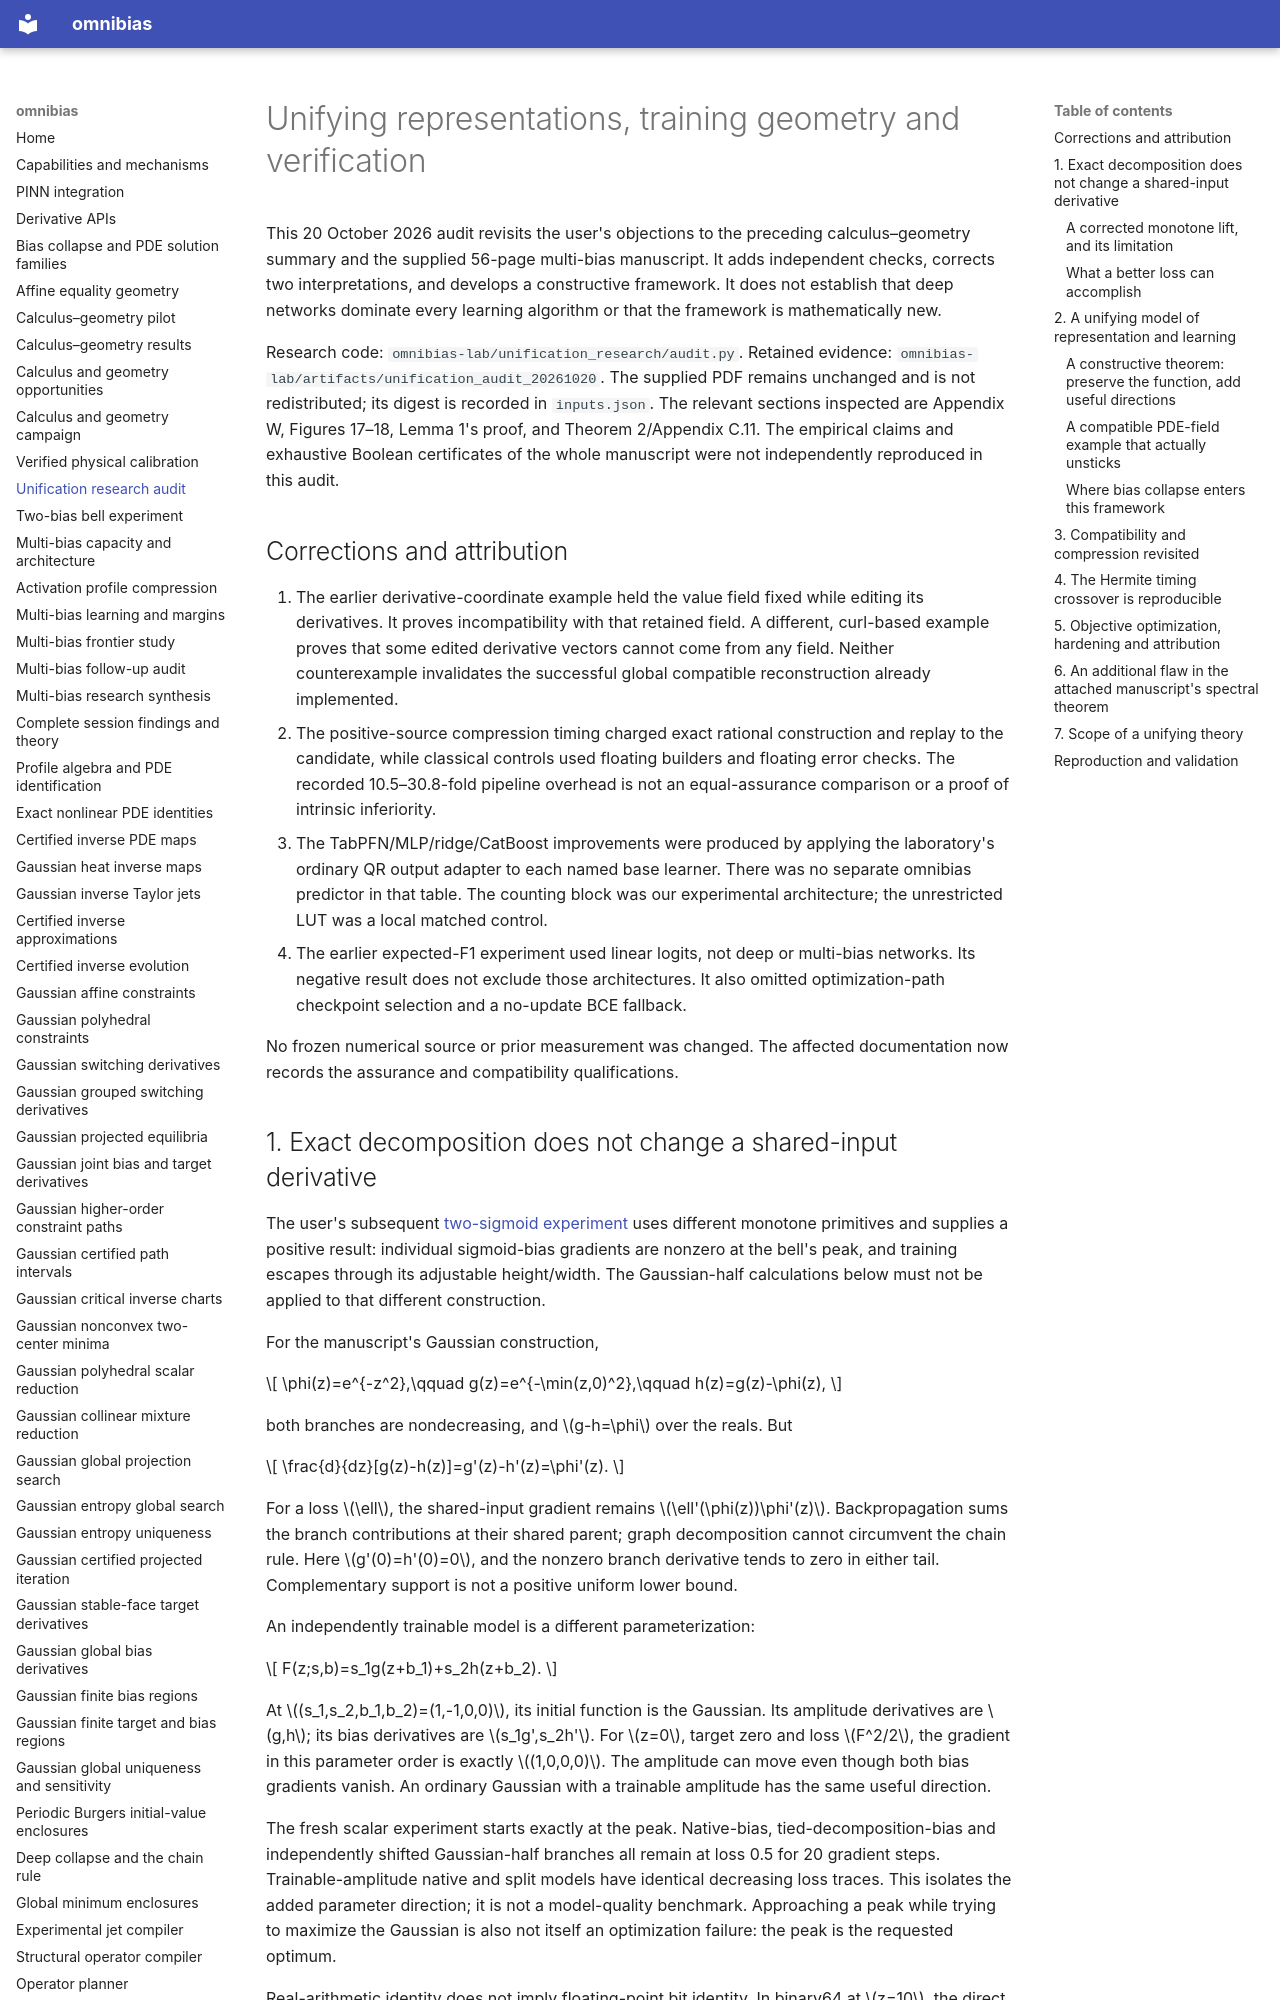

repository: derivon-ai/omnibias · page: unification-research-audit/index.html · generator: mkdocs

# Unifying representations, training geometry and verification

This 20 October 2026 audit revisits the user's objections to the preceding
calculus–geometry summary and the supplied 56-page multi-bias manuscript.
It adds independent checks, corrects two interpretations, and develops a
constructive framework. It does not establish that deep networks dominate every
learning algorithm or that the framework is mathematically new.

Research code: `omnibias-lab/unification_research/audit.py`.
Retained evidence: `omnibias-lab/artifacts/unification_audit_20261020`.
The supplied PDF remains unchanged and is not redistributed; its digest is
recorded in `inputs.json`. The relevant sections inspected are Appendix W,
Figures 17–18, Lemma 1's proof, and Theorem 2/Appendix C.11. The empirical
claims and exhaustive Boolean certificates of the whole manuscript were not
independently reproduced in this audit.

## Corrections and attribution

1. The earlier derivative-coordinate example held the value field fixed while
   editing its derivatives. It proves incompatibility with that retained field.
   A different, curl-based example proves that some edited derivative vectors
   cannot come from any field. Neither counterexample invalidates the successful
   global compatible reconstruction already implemented.
2. The positive-source compression timing charged exact rational construction
   and replay to the candidate, while classical controls used floating builders
   and floating error checks. The recorded 10.5–30.8-fold pipeline overhead is
   not an equal-assurance comparison or a proof of intrinsic inferiority.
3. The TabPFN/MLP/ridge/CatBoost improvements were produced by applying the
   laboratory's ordinary QR output adapter to each named base learner. There was
   no separate omnibias predictor in that table. The counting block was our
   experimental architecture; the unrestricted LUT was a local matched control.
4. The earlier expected-F1 experiment used linear logits, not deep or multi-bias
   networks. Its negative result does not exclude those architectures. It also
   omitted optimization-path checkpoint selection and a no-update BCE fallback.

No frozen numerical source or prior measurement was changed. The affected
documentation now records the assurance and compatibility qualifications.
